Image classification data set "Clauliflower-Disease-Classification" (sourov526/Clauliflower-Disease-Classification on GitHub). Class labels (5): cauliflower healthy, cauliflower healthy leaf, cauliflower leaf black rot, cauliflower leaf red spot, cauliflower spot rot.

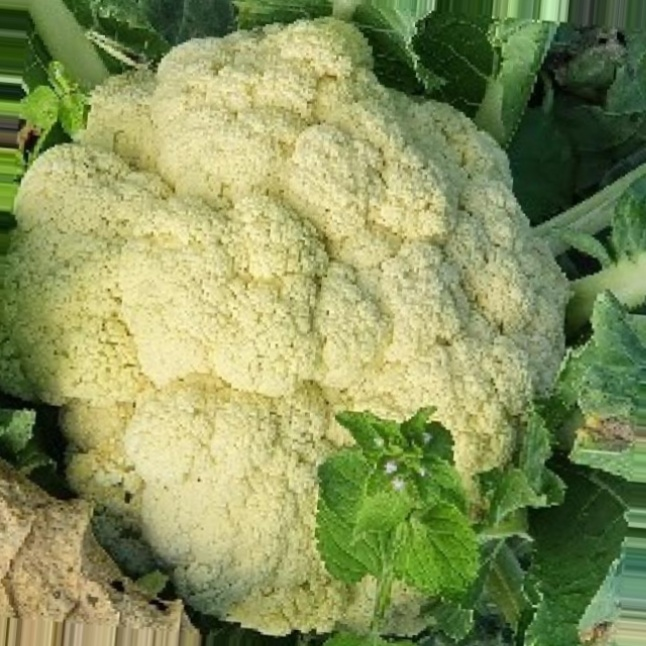
Label: cauliflower healthy

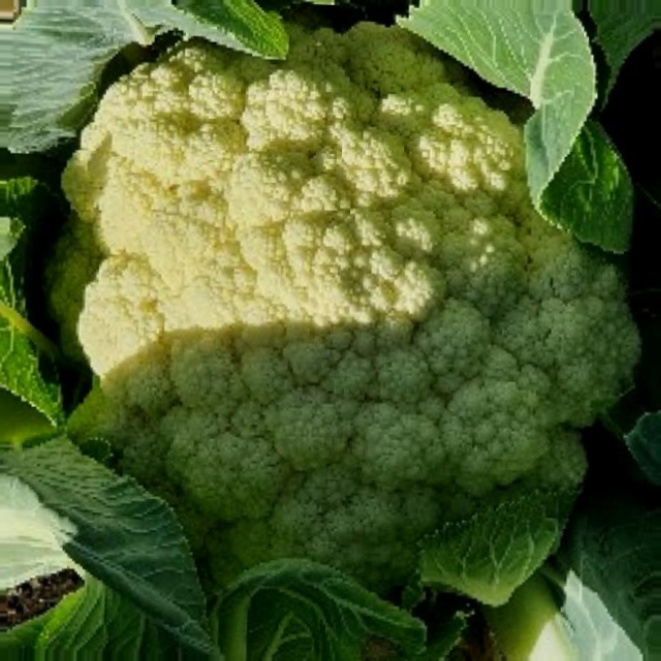
Label: cauliflower healthy

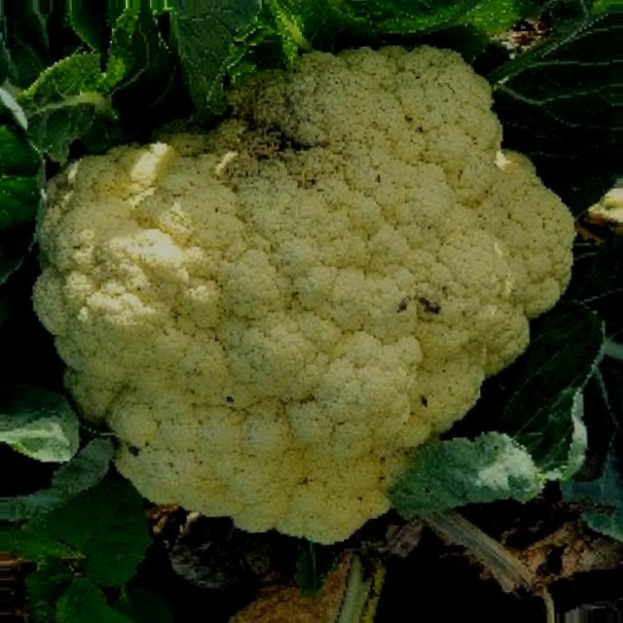
Label: cauliflower spot rot

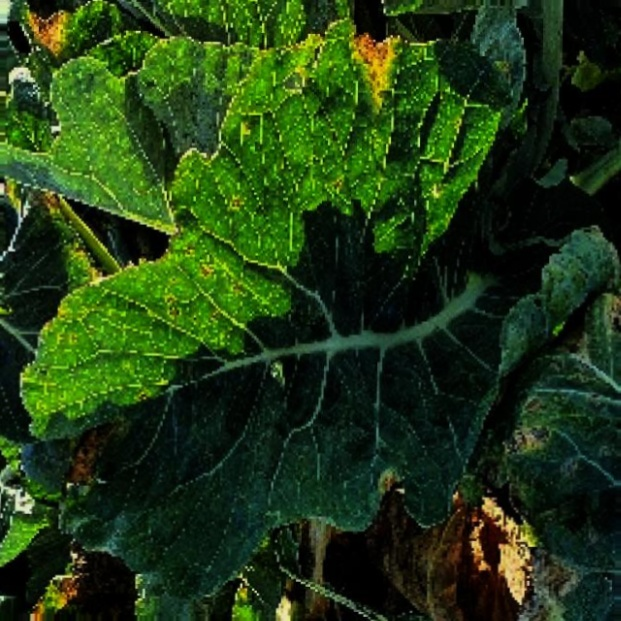
Label: cauliflower leaf red spot

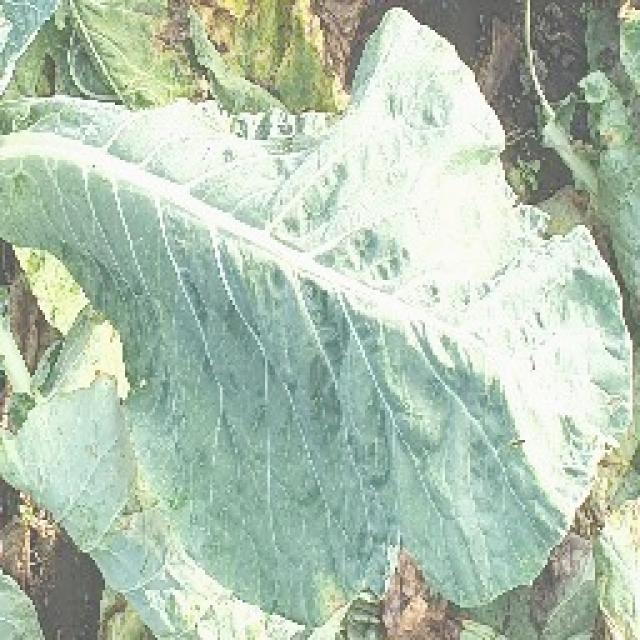
Label: cauliflower healthy leaf

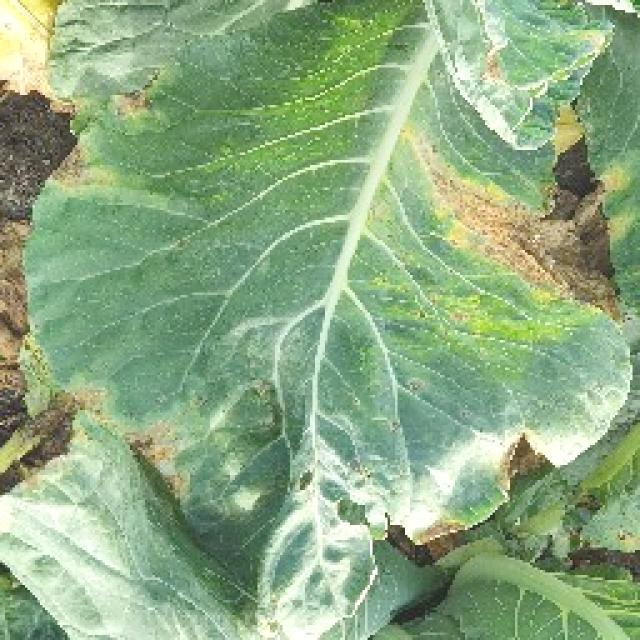
Label: cauliflower leaf black rot
